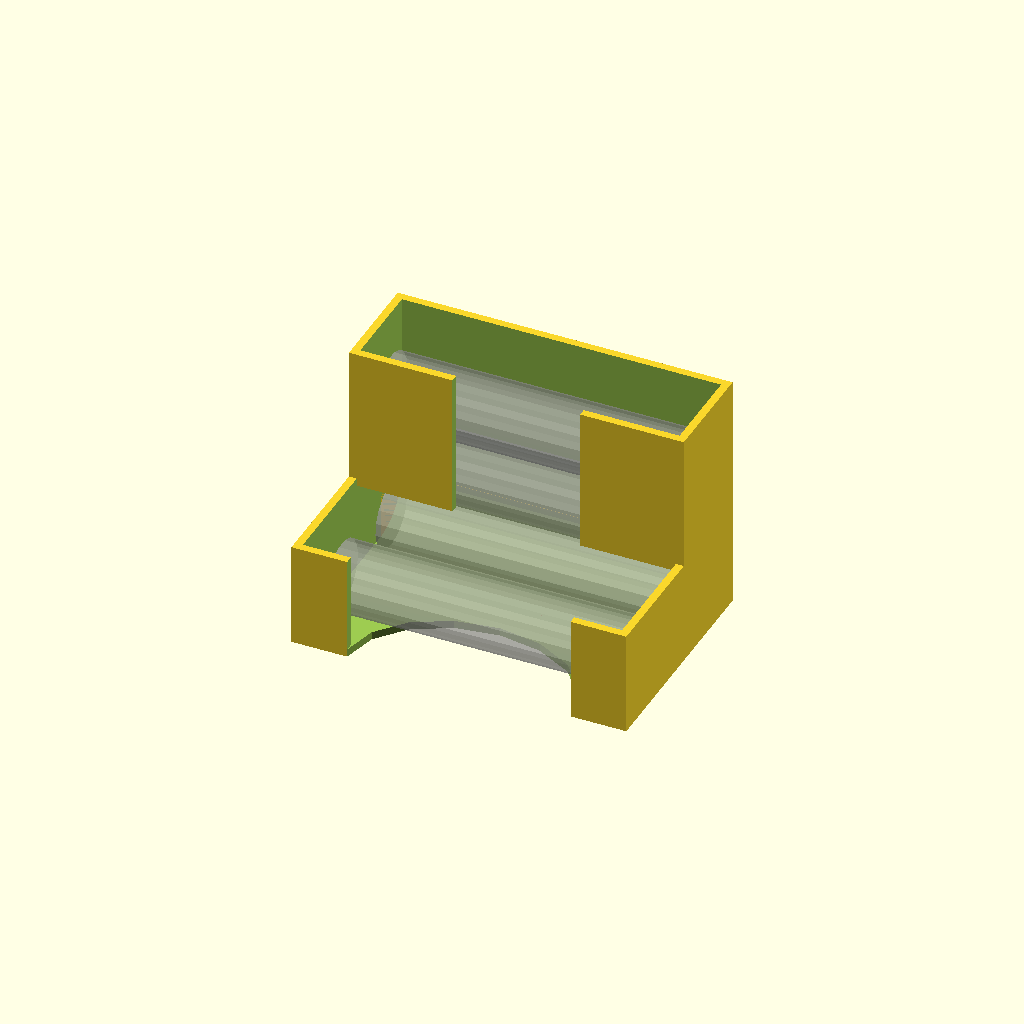
Cell 1: the model at its default parameters.
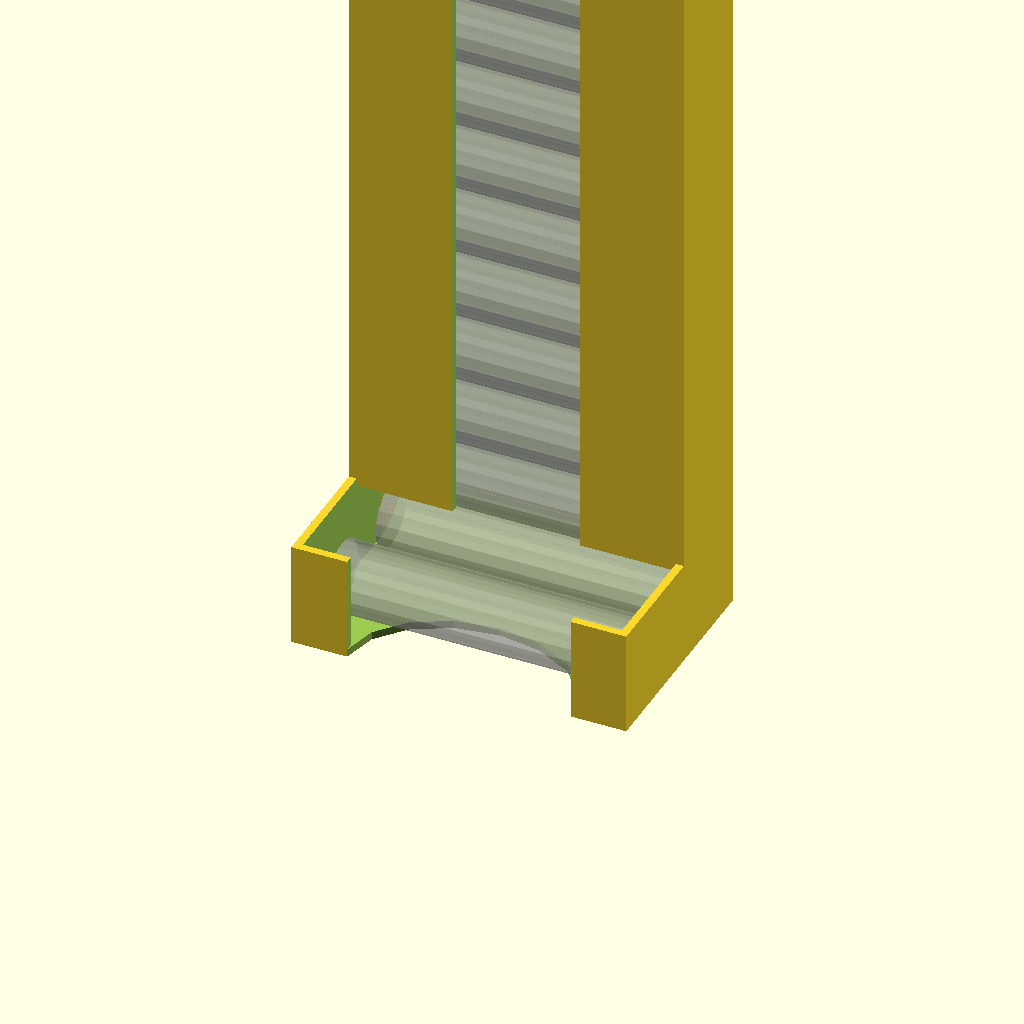
Cell 2: hopper_height = 50 (everything else at default).
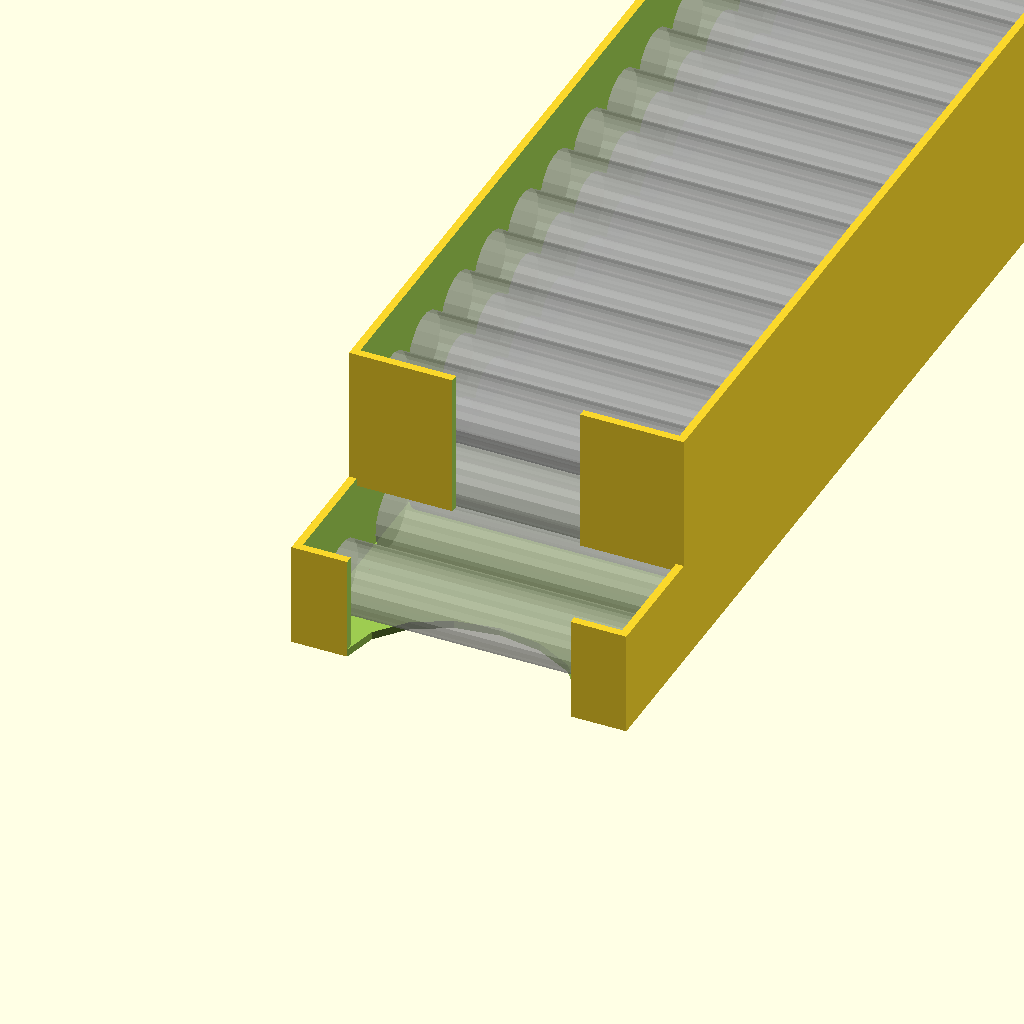
Cell 3: the same model with hopper_depth = 15.
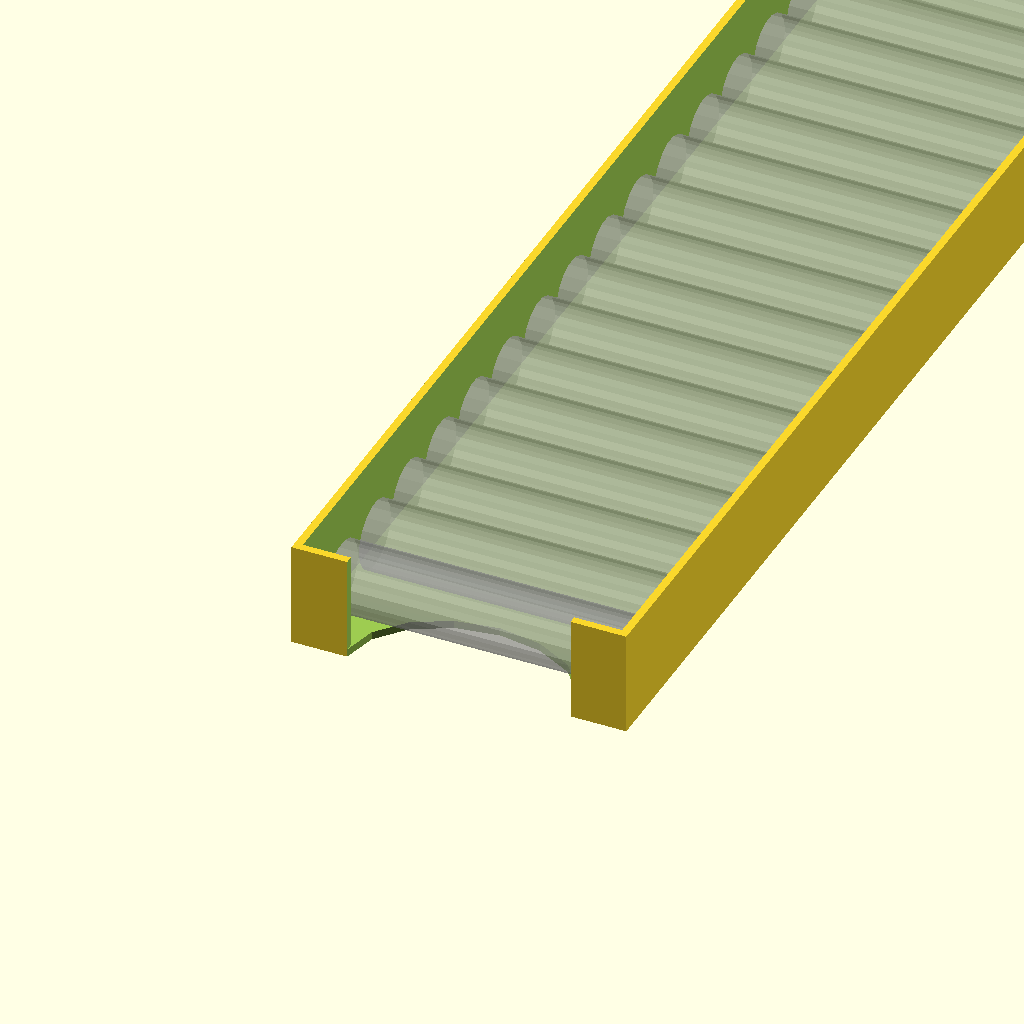
Cell 4: the same model with num_tray = 15.
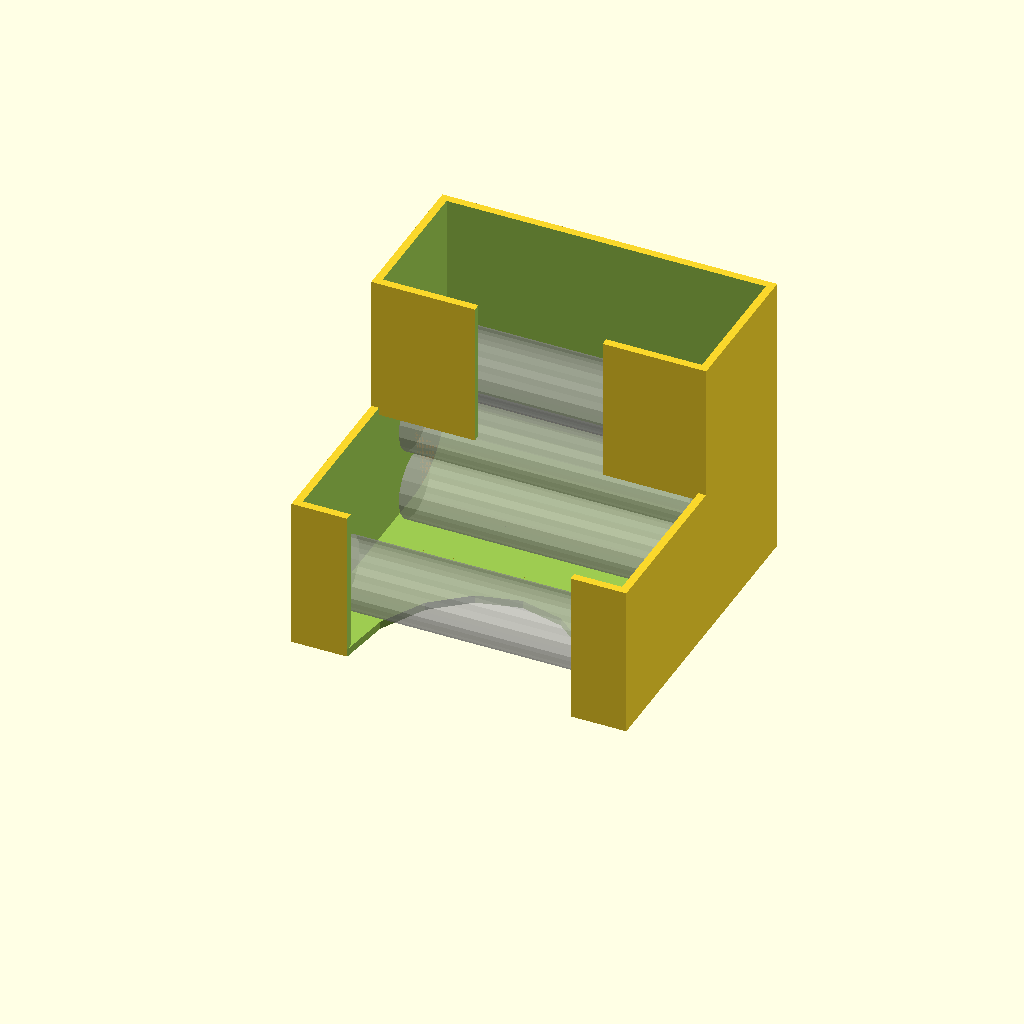
Cell 5: obj_dia_margin_percentage = 100 (everything else at default).
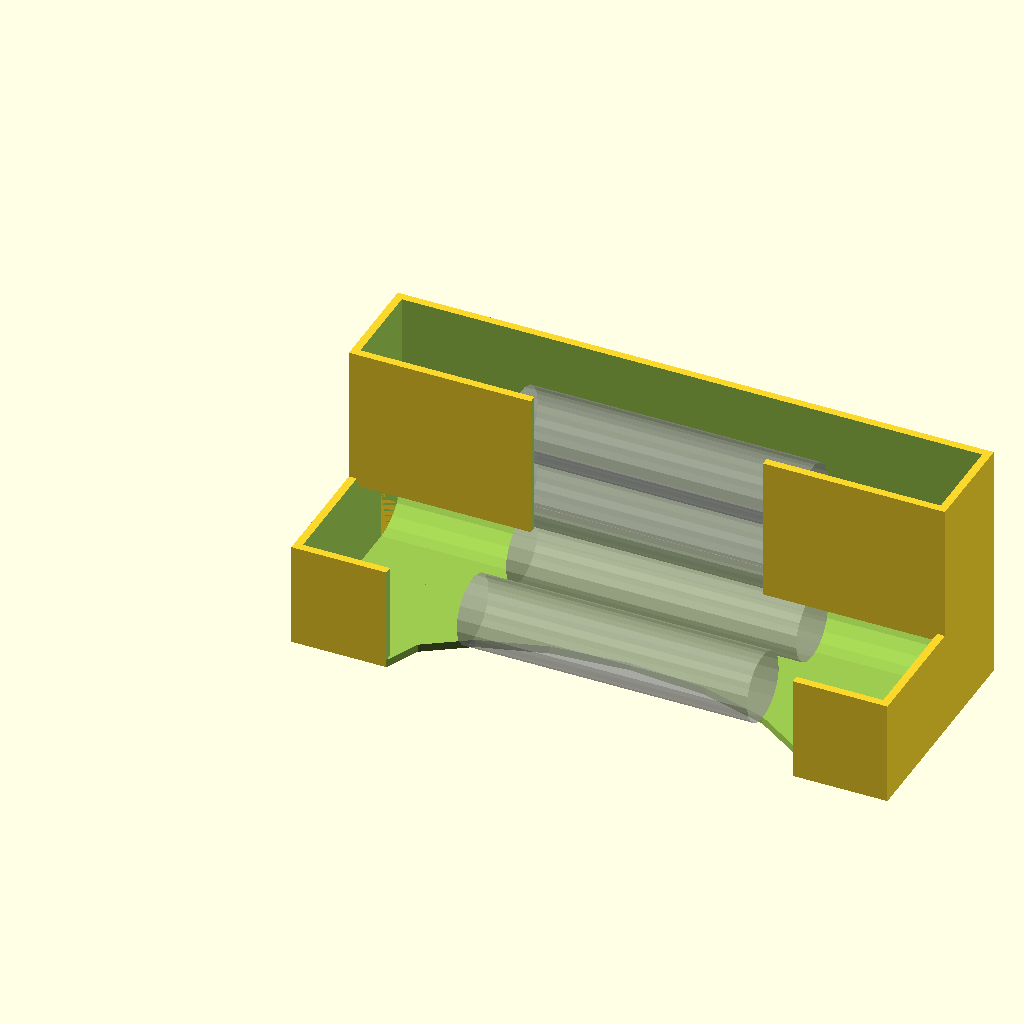
Cell 6: obj_len_margin_percentage = 100 (everything else at default).
One fixed orthographic camera (rotation 55°, 0°, 25°; colour scheme Cornfield) for every cell.
The OpenSCAD source (scadFiles/793597/1267118.scad):
// What is the length of the cylindrical object being stored OR what is the width you want the dispenser of little thingies to be (mm)?

obj_len = 44.5;



// What is the diameter of each cylindrical object OR what is the size of the little thingies (mm)?

obj_dia = 10.5;



// How many cylinders/thingies tall should the hopper be? The hopper can hold about depth*height cylinders.

hopper_height = 3; // [2:50]



// How many cylinders/thingies deep should the hopper be?

hopper_depth = 1; // [1:15]



// How many cylinders/thingies deep should the tray be?

num_tray = 1; // [1:15]



// How much extra margin do you want around the cylinders/thingies in the Y/Z axes? 

obj_dia_margin_percentage = 30; // [0:100]

obj_dia_margin = obj_dia_margin_percentage/100;



// How much extra margin do you want around the cylinders/thingies in the X axis? 

obj_len_margin_percentage = 10; // [0:100]

obj_len_margin = obj_len_margin_percentage/100;



// Thickness of the walls, increase for more strength but requiring more material (mm). 

wall_thickness = 1.2;



// What percentage of the hopper front should be open? Set to zero if storing little thingies instead of cylinders.

hopper_gap_percentage = 40; // [0:100]

hopper_gap_fraction = hopper_gap_percentage/100;



dip_type = "front_square+bottom_round"; // [front_round,front_square,front_square+bottom_round]



// What percentage of the tray front should have a rounded gap cut out of it? Set to zero if storing little thingies instead of cylinders.

dip_gap_percentage = 70; // [0:100]

dip_gap_fraction = dip_gap_percentage/100;



// dimensions of the empty space (not including walls)

space_w        = obj_len*(1             + obj_len_margin);

space_d_hopper = obj_dia*(hopper_depth  + obj_dia_margin);

space_d_tray   = obj_dia*(num_tray      + obj_dia_margin + 0.5);

space_h_hopper = obj_dia*(hopper_height + obj_dia_margin);

space_h_tray   = obj_dia*(1             + obj_dia_margin);



// make the tray

tray([space_w,space_d_tray,space_h_tray],wall_thickness,dip_gap_fraction);



// make the hopper

translate([0,space_d_tray,0]) hopper([space_w,space_d_hopper,space_h_hopper],wall_thickness,hopper_gap_fraction,space_h_tray);



// render virtual tray cylinders for display purposes

for (i = [0:num_tray-1]) {

    %translate([obj_len*obj_len_margin/2,(obj_dia+obj_dia_margin)*(0.5+i+0.25),(obj_dia+obj_dia_margin)/2]) 

        rotate([0,90,0]) 

        cylinder(d=obj_dia,h=obj_len);

}



// render virtual hopper cylinders for display purposes

translate([0,space_d_tray,0]) {

    for (i = [0:hopper_height-1], j = [0:hopper_depth-1]) {

        %translate([obj_len*obj_len_margin/2,(obj_dia+obj_dia_margin)*(0.5+j),(obj_dia+obj_dia_margin)*(0.5+i)]) 

            rotate([0,90,0]) 

            cylinder(d=obj_dia,h=obj_len);

    }

}









module tray(size,wall_thickness,dip_gap_fraction) {

    difference() {

        translate([-1,-1,-1]*wall_thickness) 

            cube(size + [2,2,2]*wall_thickness);

        cube(size + [0,wall_thickness*2,wall_thickness*2]);

        if (dip_gap_fraction) {

            if (dip_type=="front_round") {

                translate([size[0]/2,wall_thickness/2,size[2]]) 

                    rotate([90,0,0]) 

                    resize([size[0]*dip_gap_fraction, size[2]*2, wall_thickness*2]) 

                    cylinder(h=10,d=10);

                translate([size[0]*(1-dip_gap_fraction)/2,-1.5*wall_thickness,size[2]]) 

                    cube([size[0]*dip_gap_fraction,wall_thickness*2,wall_thickness*2]);

            } else if (dip_type=="front_square") {

                translate([size[0]*(1-dip_gap_fraction)/2,-1.5*wall_thickness,0]) 

                    cube([size[0]*dip_gap_fraction,wall_thickness*2,(size[2])+wall_thickness*2]);

            } else if (dip_type=="front_square+bottom_round") {

                translate([size[0]*(1-dip_gap_fraction)/2,-1.5*wall_thickness,0]) 

                    cube([size[0]*dip_gap_fraction,wall_thickness*2,(size[2])+wall_thickness*2]);

                translate([size[0]/2,-wall_thickness,-wall_thickness*1.5]) 

                    resize([size[0]*dip_gap_fraction, size[2]*2, wall_thickness*2]) 

                    cylinder(h=10,d=10);

            }

        }

    }

}



module hopper(size,wall_thickness,hopper_gap_fraction,tray_gap) {

    difference() {

        translate([-1,-1,-1]*wall_thickness) 

            cube(size + [2,2,2]*wall_thickness);

        cube(size + [0,0,wall_thickness*2]); // main cavity plus open top

        translate([0,-wall_thickness*2,0]) 

            cube([size[0], size[1]+wall_thickness*2,tray_gap]); // bottom slot

        translate([size[0]*(1-hopper_gap_fraction)/2,-wall_thickness*2,0]) 

            cube(

                [size[0]*hopper_gap_fraction,size[1],size[2]] + 

                [0,wall_thickness*2,wall_thickness*2]

            ); // gap in the middle

    }

    // curved back bottom edge

    difference() {

        translate([0,size[1]-tray_gap/2,0]) cube([size[0],tray_gap/2,tray_gap/2]); // cube filling the back region

        translate([0,size[1]-tray_gap/2,tray_gap/2]) rotate([0,90,0]) cylinder(d=tray_gap,h=size[0]); // neg. cylinder carving the curve out

    }

        

}
Parameter table extracted from the source (name, type, default, range or options):
obj_len: number, default 44.5
obj_dia: number, default 10.5
hopper_height: number, default 3, range 2 to 50
hopper_depth: number, default 1, range 1 to 15
num_tray: number, default 1, range 1 to 15
obj_dia_margin_percentage: number, default 30, range 0 to 100
obj_len_margin_percentage: number, default 10, range 0 to 100
wall_thickness: number, default 1.2
hopper_gap_percentage: number, default 40, range 0 to 100
dip_type: string, default "front_square+bottom_round", options "front_round", "front_square", "front_square+bottom_round"
dip_gap_percentage: number, default 70, range 0 to 100
